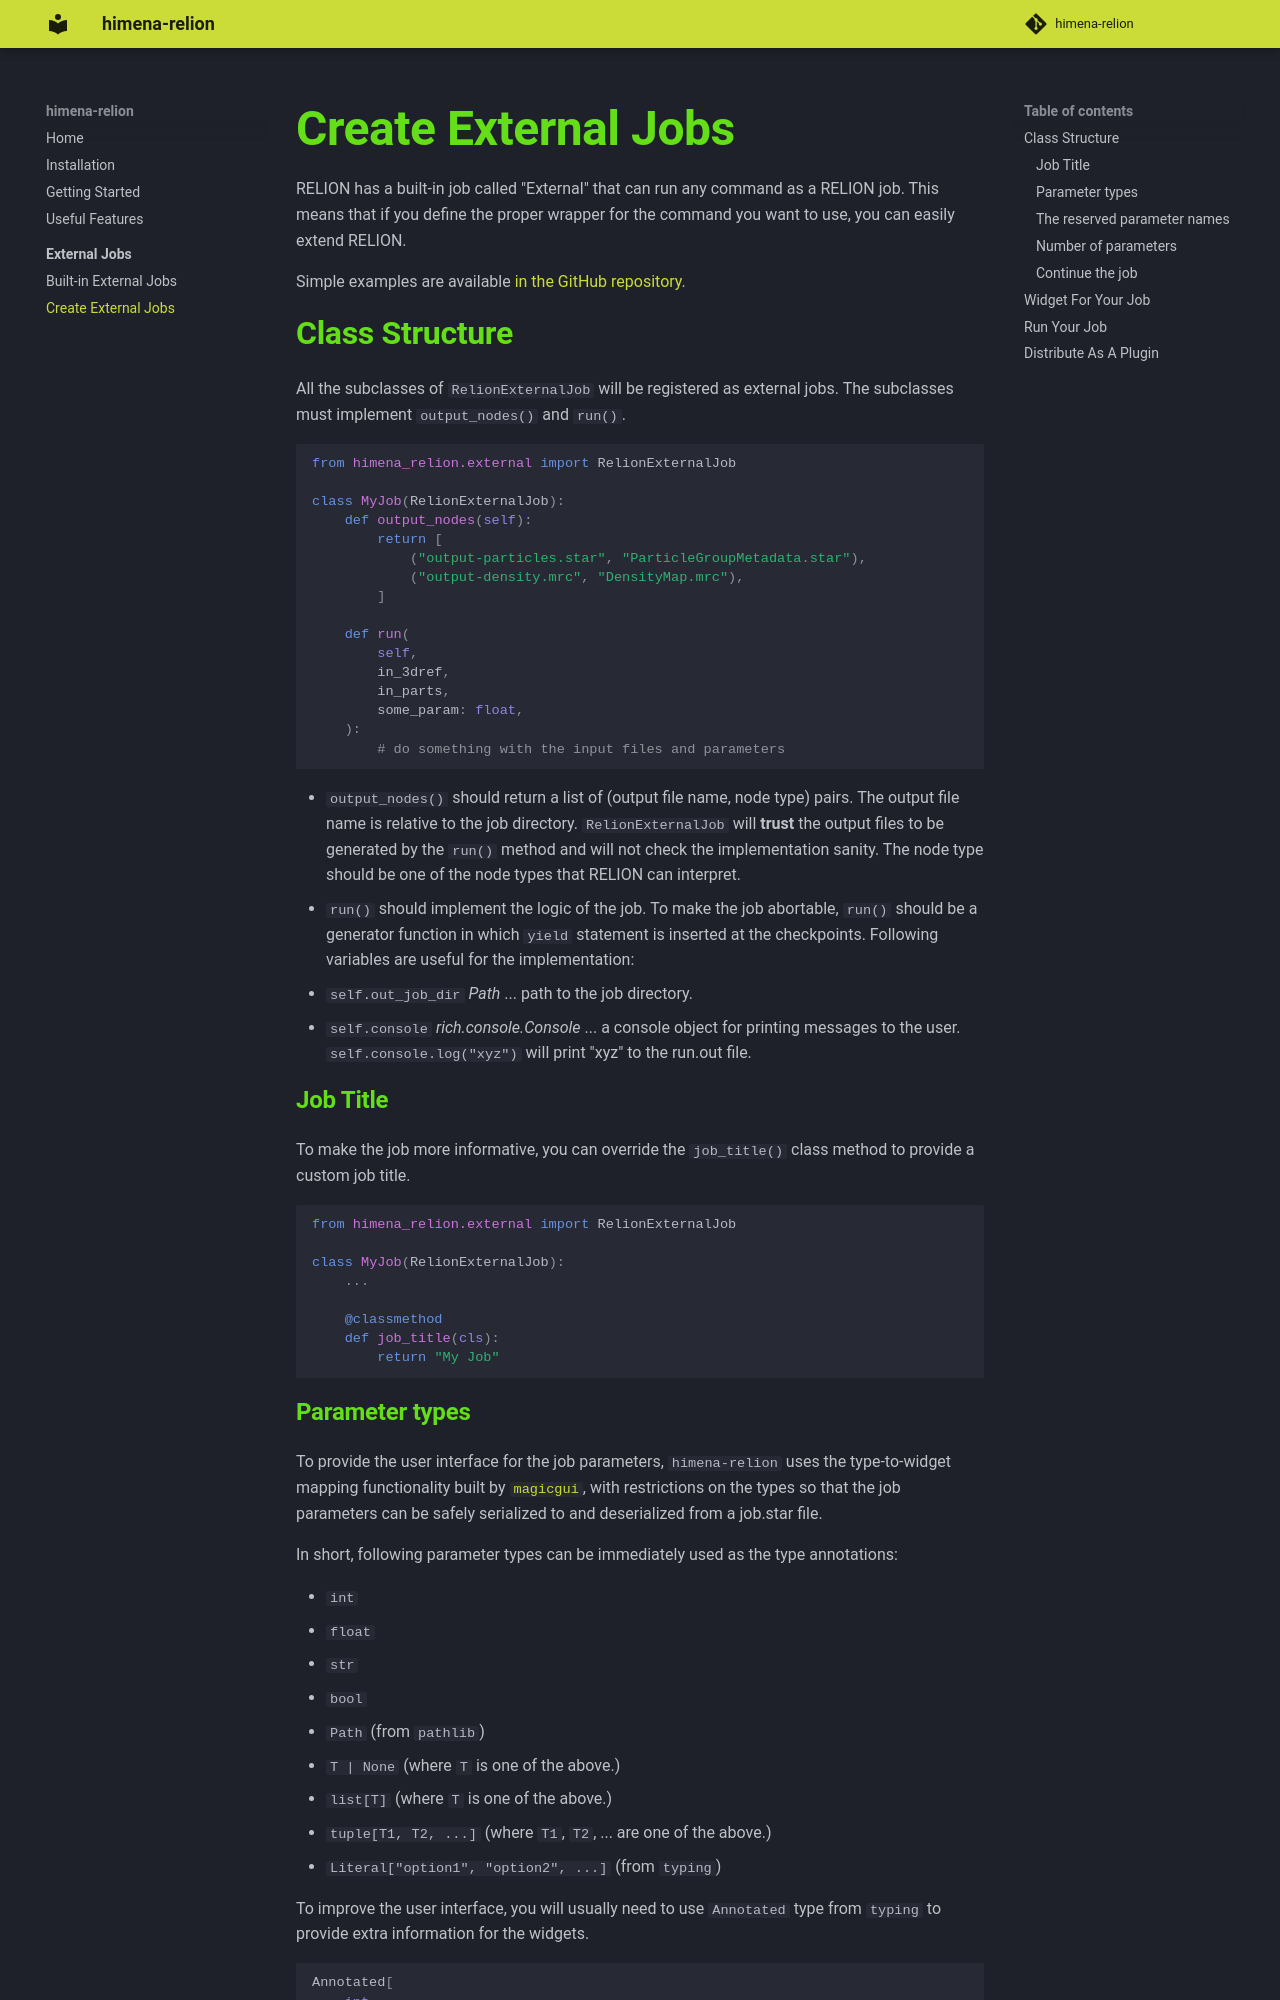

repository: hanjinliu/himena-relion · page: external_jobs/dev/index.html · generator: mkdocs

# Create External Jobs

RELION has a built-in job called "External" that can run any command as a RELION job.
This means that if you define the proper wrapper for the command you want to use, you
can easily extend RELION.

Simple examples are available [in the GitHub repository](https://github.com/hanjinliu/himena-relion/tree/main/examples).

## Class Structure

All the subclasses of `RelionExternalJob` will be registered as external jobs. The
subclasses must implement `output_nodes()` and `run()`.

```python
from himena_relion.external import RelionExternalJob

class MyJob(RelionExternalJob):
    def output_nodes(self):
        return [
            ("output-particles.star", "ParticleGroupMetadata.star"),
            ("output-density.mrc", "DensityMap.mrc"),
        ]

    def run(
        self,
        in_3dref,
        in_parts,
        some_param: float,
    ):
        # do something with the input files and parameters

```

- `output_nodes()` should return a list of (output file name, node type) pairs. The
  output file name is relative to the job directory. `RelionExternalJob` will **trust**
  the output files to be generated by the `run()` method and will not check the
  implementation sanity. The node type should be one of the node types that RELION can
  interpret.
- `run()` should implement the logic of the job. To make the job abortable, `run()`
  should be a generator function in which `yield` statement is inserted at the
  checkpoints.
  Following variables are useful for the implementation:
  - `self.out_job_dir` *Path* ... path to the job directory.
  - `self.console` *rich.console.Console* ... a console object for printing messages to
    the user. `self.console.log("xyz")` will print "xyz" to the run.out file.

### Job Title

To make the job more informative, you can override the `job_title()` class method to provide a custom job title.

```python
from himena_relion.external import RelionExternalJob

class MyJob(RelionExternalJob):
    ...

    @classmethod
    def job_title(cls):
        return "My Job"
```
